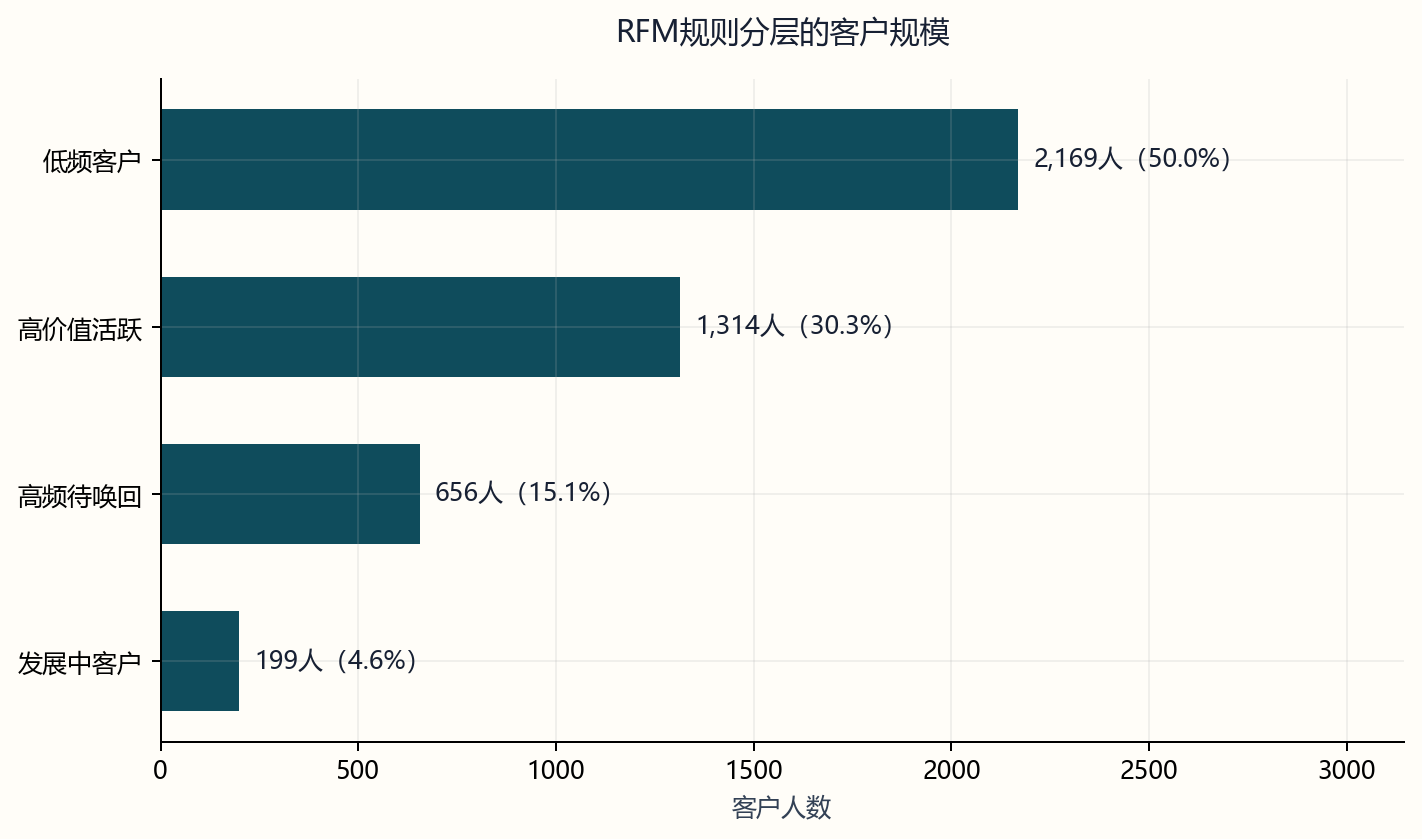

The file beside this chart, header and first rows:
RFM_segment, customers, recency_mean, frequency_mean, monetary_mean
低频客户, 2169, 136.6, 1.312, 585.1
发展中客户, 199, 20.8, 3.06, 462.7
高价值活跃, 1314, 16.45, 9.395, 4943
高频待唤回, 656, 117.7, 4.166, 1609
